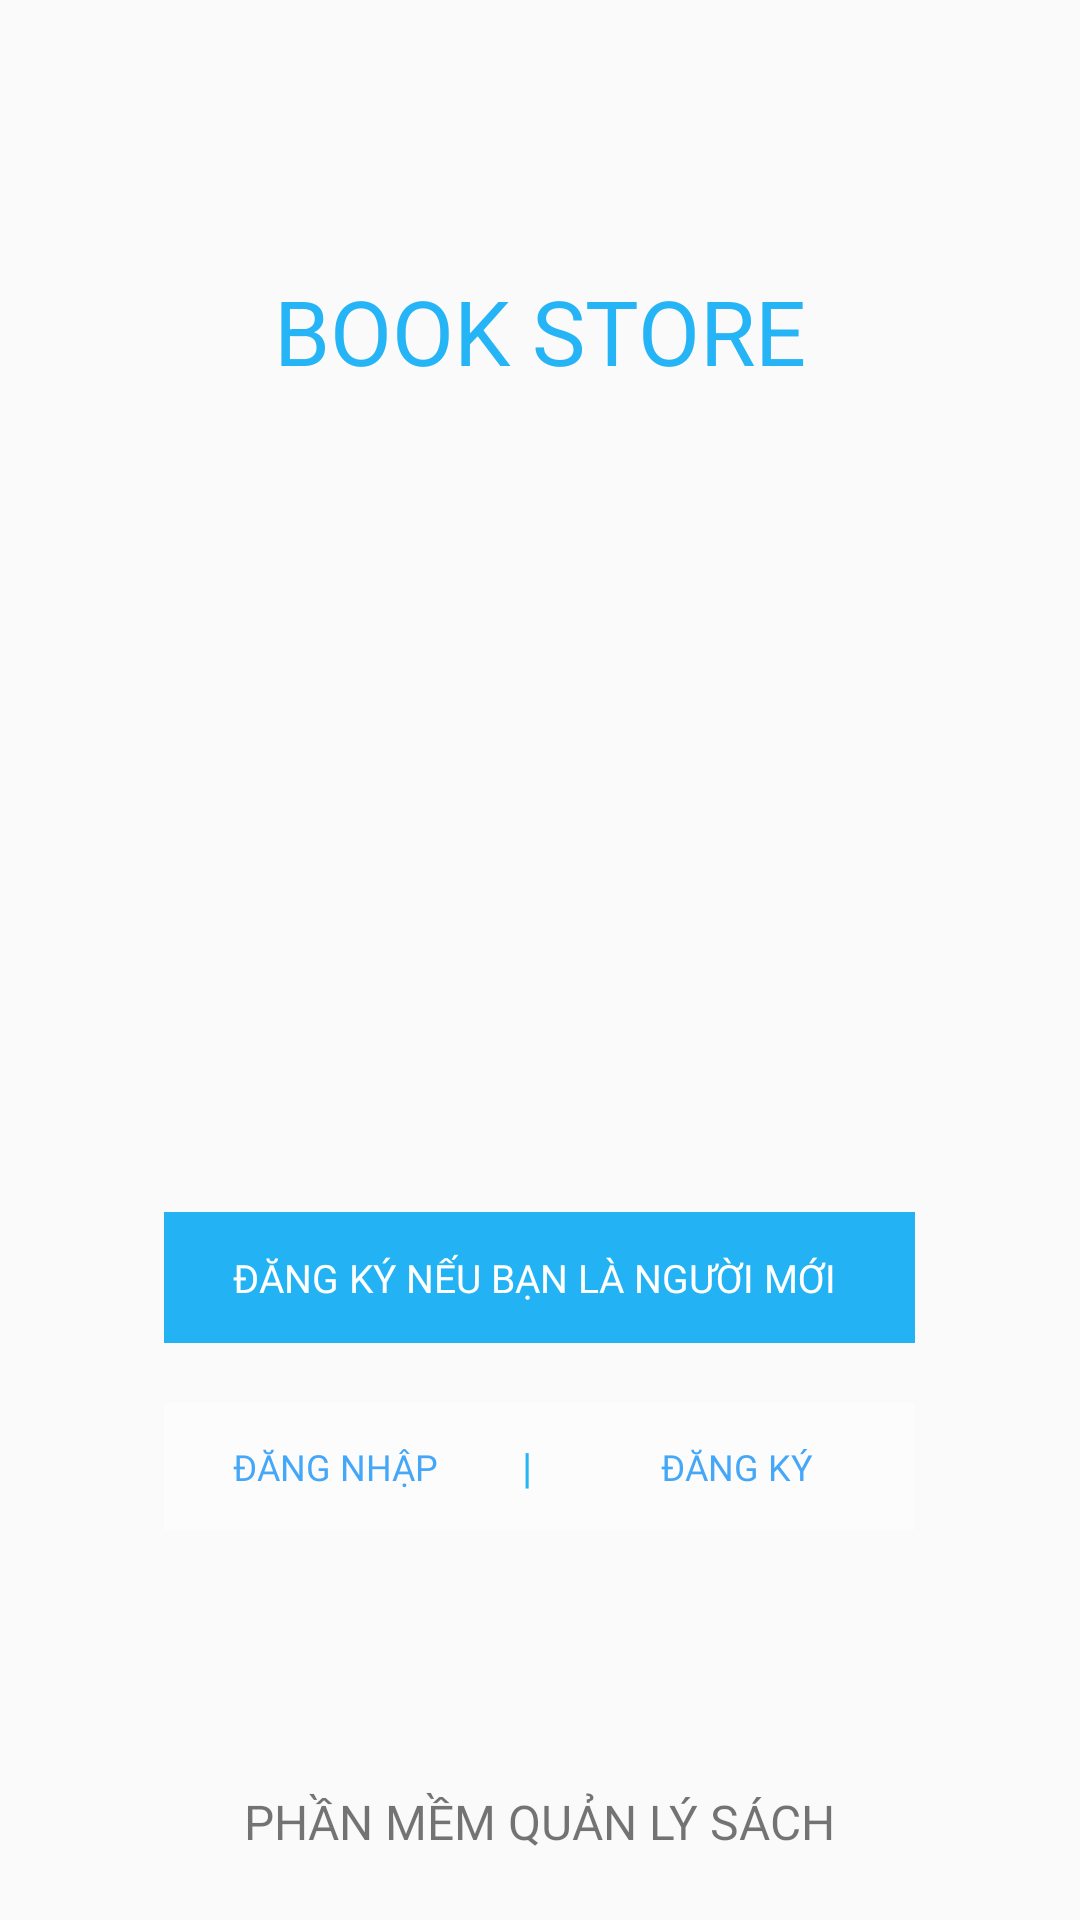

Produce the Android XML layout that renders to this screen, including the resource entries it uses.
<!-- AndroidManifest.xml: application theme AppTheme -->
<!-- res/layout/main_activity.xml -->
<?xml version="1.0" encoding="utf-8"?>
<FrameLayout xmlns:android="http://schemas.android.com/apk/res/android"
    xmlns:tools="http://schemas.android.com/tools"
    android:layout_width="match_parent"
    android:layout_height="match_parent"
    android:id="@+id/container"
    tools:context=".MainActivity">
    <ImageView
        android:scaleType="centerCrop"
        android:id="@+id/background_start"
        android:layout_width="match_parent"
        android:layout_height="match_parent"
        android:src="@drawable/bg_book"/>
    <LinearLayout
        android:alpha="0.72"
        android:layout_width="match_parent"
        android:layout_height="match_parent"
        android:background="@drawable/gradient_bg" />

    <TextView
        android:layout_width="wrap_content"
        android:layout_height="wrap_content"
        android:layout_gravity="center_horizontal"
        android:text="BOOK STORE"
        android:textSize="30dp"
        android:textColor="@color/xanhduong"
        android:layout_marginTop="90dp" />
    <TextView
        android:visibility="gone"
        android:fontFamily="@font/roboto_medium"
        android:id="@+id/start_btn"
        android:layout_marginTop="250dp"
        android:layout_width="wrap_content"
        android:layout_height="wrap_content"
        android:textColor="@color/white"
        android:text="Bắt đầu"
        android:textSize="24sp"
        android:textAllCaps="true"
        android:layout_gravity="center_horizontal" />
    <TextView
        android:textSize="16sp"
        android:id="@+id/text_footer"
        android:layout_marginBottom="22dp"
        android:layout_gravity="bottom|center_horizontal"
        android:layout_width="wrap_content"
        android:layout_height="wrap_content"
        android:text="PHẦN MỀM QUẢN LÝ SÁCH"
        android:fontFamily="@font/roboto_light"
        android:textColor="@color/textGrey" />
    <LinearLayout
        android:layout_marginBottom="100dp"
        android:layout_gravity="bottom|center"
        android:orientation="vertical"
        android:layout_width="wrap_content"
        android:layout_height="wrap_content">
        <LinearLayout
            android:id="@+id/btn_become_hatto_member"
            android:layout_marginBottom="20dp"
            android:layout_gravity="center_horizontal"
            android:background="@color/xanhduong"
            android:layout_width="match_parent"
            android:layout_height="match_parent">
            <TextView
                android:textAllCaps="true"
                android:paddingBottom="13dp"
                android:paddingTop="13dp"
                android:paddingRight="23dp"
                android:paddingLeft="23dp"
                android:fontFamily="@font/roboto_bold"
                android:textColor="@color/white"
                android:textSize="13sp"
                android:text="ĐĂNG KÝ NẾU BẠN LÀ NGƯỜI MỚI "
                android:layout_width="wrap_content"
                android:layout_height="wrap_content" />
        </LinearLayout>
        <LinearLayout
            android:layout_marginBottom="30dp"
            android:layout_gravity="center_horizontal"
            android:layout_width="match_parent"
            android:layout_height="match_parent"
            android:background="@color/trangnhat"
            android:orientation="horizontal">
            <TextView
                android:id="@+id/dangnhap"
                android:layout_marginRight="2dp"
                android:textAllCaps="true"
                android:paddingBottom="13dp"
                android:paddingTop="13dp"
                android:paddingRight="23dp"
                android:paddingLeft="23dp"
                android:fontFamily="@font/roboto_bold"
                android:textColor="@color/xanhduongdam"
                android:textSize="12sp"
                android:text="ĐĂNG NHẬP "
                android:layout_width="wrap_content"
                android:layout_height="wrap_content"
                android:gravity="left"/>
            <TextView
                android:layout_width="wrap_content"
                android:layout_height="match_parent"
                android:text="|"
                android:textColor="@color/xanhduong"
                android:layout_gravity="center"
                android:gravity="center">
            </TextView>
            <TextView
                android:layout_marginLeft="20dp"
                android:layout_gravity="left"
                android:textAllCaps="true"
                android:paddingBottom="13dp"
                android:paddingTop="13dp"
                android:paddingRight="23dp"
                android:paddingLeft="23dp"
                android:fontFamily="@font/roboto_bold"
                android:textColor="@color/xanhduongdam"
                android:textSize="12sp"
                android:text="ĐĂNG KÝ"
                android:layout_width="wrap_content"
                android:layout_height="wrap_content"
                />

        </LinearLayout>

    </LinearLayout>

</FrameLayout>
<!-- resources referenced by this layout -->
<resources>
  <color name="trangnhat">#8BFFFFFF</color>
  <color name="xanhduong">#DD03A9F4</color>
  <color name="xanhduongdam">#BA0088F5</color>
  <style name="AppTheme" parent="Theme.AppCompat.Light.NoActionBar">
          
          <item name="colorPrimary">@color/xanhduong</item>
          <item name="colorPrimaryDark">@color/xanhduong</item>
          <item name="colorAccent">@color/xanhduong</item>
      </style>
  <!-- not gathered from this repository: default colours our renderer supplied (Android Studio template values) -->
  <color name="white">#FFFFFFFF</color>
</resources>
